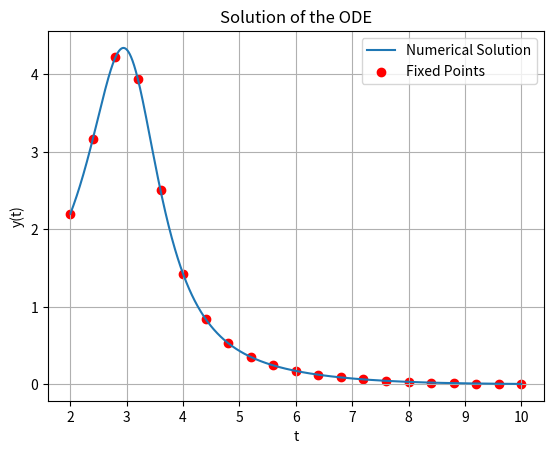

Python code for this plot:
# First task
# import numpy as np
# import matplotlib.pyplot as plt
#
#
# def f(t, y):
#     return -y / t + 3 * t
#
#
# def euler_method(f, t0, y0, T, h):
#     N = int((T - t0) / h)
#     t = np.linspace(t0, T, N + 1)
#     y = np.zeros(N + 1)
#     y[0] = y0
#
#     for i in range(N):
#         y[i + 1] = y[i] + h * f(t[i], y[i])
#
#     return t, y
#
#
# t0 = 1
# T = 2
# y0 = 1
# h = 0.1
#
# t_euler, y_euler = euler_method(f, t0, y0, T, h)
#
#
# def runge_kutta_4(f, t0, y0, T, h):
#     N = int((T - t0) / h)
#     t = np.linspace(t0, T, N + 1)
#     y = np.zeros(N + 1)
#     y[0] = y0
#
#     for i in range(N):
#         k1 = h * f(t[i], y[i])
#         k2 = h * f(t[i] + h / 2, y[i] + k1 / 2)
#         k3 = h * f(t[i] + h / 2, y[i] + k2 / 2)
#         k4 = h * f(t[i] + h, y[i] + k3)
#         y[i + 1] = y[i] + (k1 + 2 * k2 + 2 * k3 + k4) / 6
#
#     return t, y
#
#
# t_rk, y_rk = runge_kutta_4(f, t0, y0, T, h)
#
#
# def analytical_solution(t):
#     return t * t
#
# t_analytical = np.linspace(t0, T, 100)
# y_analytical = analytical_solution(t_analytical)
#
# plt.plot(t_euler, y_euler, 'o-', label='Euler method')
# plt.plot(t_rk, y_rk, 's-', label='Runge-Kutta 4th order')
# plt.plot(t_analytical, y_analytical, '^-', label='Analytical solution')
# plt.legend()
# plt.xlabel('t')
# plt.ylabel('y(t)')
# plt.title('Comparison of Euler, Runge-Kutta and Analytical solutions')
# plt.grid(True)
# plt.show()
#
# def max_error(y_approx, y_exact):
#     return np.max(np.abs(y_approx - y_exact))
#
# y_exact_euler = analytical_solution(t_euler)
# y_exact_rk = analytical_solution(t_rk)
#
# error_euler = max_error(y_euler, y_exact_euler)
# error_rk = max_error(y_rk, y_exact_rk)
#
# print(f'Max error (Euler method): {error_euler}')
# print(f'Max error (Runge-Kutta method): {error_rk}')
#
#
# h_euler = 0.1
# error_target = error_rk
# while True:
#     t_euler, y_euler = euler_method(f, t0, y0, T, h_euler)
#     y_exact_euler = analytical_solution(t_euler)
#     error_euler = max_error(y_euler, y_exact_euler)
#     if error_euler <= error_target:
#         break
#     h_euler /= 2
#
# print(f'Optimal step for Euler method: {h_euler}')
#
#

# Second task
# import numpy as np
# import matplotlib.pyplot as plt
#
#
# def f(t, y):
#     return -t * y + (t - 1) * np.exp(t) * y ** 2
#
#
# def runge_kutta_4(f, t0, y0, T, h):
#     N = int((T - t0) / h)
#     t = np.linspace(t0, T, N + 1)
#     y = np.zeros(N + 1)
#     y[0] = y0
#
#     for i in range(N):
#         k1 = h * f(t[i], y[i])
#         k2 = h * f(t[i] + h / 2, y[i] + k1 / 2)
#         k3 = h * f(t[i] + h / 2, y[i] + k2 / 2)
#         k4 = h * f(t[i] + h, y[i] + k3)
#         y[i + 1] = y[i] + (k1 + 2 * k2 + 2 * k3 + k4) / 6
#
#     return t, y
#
#
# t0 = 0
# T = 1
# y0 = 1
# h = 0.1
#
# t_rk, y_rk = runge_kutta_4(f, t0, y0, T, h)
# t_rk_half, y_rk_half = runge_kutta_4(f, t0, y0, T, h / 2)
#
#
# def adams_bashforth_3(f, t0, y0, T, h):
#     # Начальные значения получаем с помощью метода Рунге-Кутты 4-го порядка
#     t_rk, y_rk = runge_kutta_4(f, t0, y0, t0 + 2 * h, h)
#
#     N = int((T - t0) / h)
#     t = np.linspace(t0, T, N + 1)
#     y = np.zeros(N + 1)
#     y[:3] = y_rk[:3]
#
#     for i in range(2, N):
#         y[i + 1] = y[i] + h / 12 * (23 * f(t[i], y[i]) - 16 * f(t[i - 1], y[i - 1]) + 5 * f(t[i - 2], y[i - 2]))
#
#     return t, y
#
#
# t_ab, y_ab = adams_bashforth_3(f, t0, y0, T, h)
# t_ab_half, y_ab_half = adams_bashforth_3(f, t0, y0, T, h / 2)
#
# def runge_rule(y_h, y_h2):
#     y_h2_interp = y_h2[::2]
#     return np.max(np.abs(y_h - y_h2_interp) / (2**3 - 1))
#
# def refined_solution(y_h, y_h2):
#     y_h2_interp = y_h2[::2]
#     return y_h + (y_h2_interp - y_h) / (2**3 - 1)
#
# error_rk = runge_rule(y_rk, y_rk_half)
# error_ab = runge_rule(y_ab, y_ab_half)
#
# y_rk_refined = refined_solution(y_rk, y_rk_half)
# y_ab_refined = refined_solution(y_ab, y_ab_half)
#
# print(f'Max Runge error (Runge-Kutta method): {error_rk}')
# print(f'Max Runge error (Adams-Bashforth method): {error_ab}')
#
# plt.plot(t_rk, y_rk, 'o-', label='Runge-Kutta 4th order (h)')
# plt.plot(t_rk_half, y_rk_half, 's-', label='Runge-Kutta 4th order (h/2)')
# plt.plot(t_ab, y_ab, '^-', label='Adams-Bashforth 3rd order (h)')
# plt.plot(t_ab_half, y_ab_half, 'd-', label='Adams-Bashforth 3rd order (h/2)')
# plt.plot(t_rk, y_rk_refined, 'x-', label='Refined Runge-Kutta')
# plt.plot(t_ab, y_ab_refined, 'v-', label='Refined Adams-Bashforth')
# plt.legend()
# plt.xlabel('t')
# plt.ylabel('y(t)')
# plt.title('Comparison of Numerical Methods and Refined Solutions')
# plt.grid(True)
# plt.show()

# Third task
import numpy as np
import matplotlib.pyplot as plt


def f(t, y):
    return -1 / 3 * y * np.sqrt(t) + 2 / 3 * y ** 2 * np.sin(t)


def modified_euler(f, t0, y0, T, epsilon):
    h = 0.1  # начальный шаг
    t = [t0]
    y = [y0]

    while t[-1] < T:
        y_star = y[-1] + h * f(t[-1], y[-1])
        y_new = y[-1] + h / 2 * (f(t[-1], y[-1]) + f(t[-1] + h, y_star))

        # Оценка локальной погрешности
        y_star_half = y[-1] + (h / 2) * f(t[-1], y[-1])
        y_new_half = y_star_half + (h / 2) * f(t[-1] + h / 2, y_star_half)
        local_error = np.abs(y_new_half - y_new)

        if local_error > epsilon:
            h = h / 2
        else:
            t.append(t[-1] + h)
            y.append(y_new)
            if local_error < epsilon / 10:
                h = h * 2

        if t[-1] + h > T:
            h = T - t[-1]

    return np.array(t), np.array(y), h


# Заданные параметры
t0 = 2
T = 10
y0 = 2.2
epsilon = 1e-4

t, y, final_h = modified_euler(f, t0, y0, T, epsilon)

# Сохранение результатов в файл
np.savetxt('solution.txt', np.column_stack((t, y)), header='t y', comments='')

# Вывод значений в 21 фиксированной точке
fixed_points = np.linspace(t0, T, 21)
y_fixed = np.interp(fixed_points, t, y)

print("Fixed points solution:")
for t_val, y_val in zip(fixed_points, y_fixed):
    print(f"t = {t_val:.2f}, y = {y_val:.5f}")

# Построение графика
plt.plot(t, y, label='Numerical Solution')
plt.scatter(fixed_points, y_fixed, color='red', label='Fixed Points')
plt.xlabel('t')
plt.ylabel('y(t)')
plt.title('Solution of the ODE')
plt.legend()
plt.grid(True)
plt.show()
